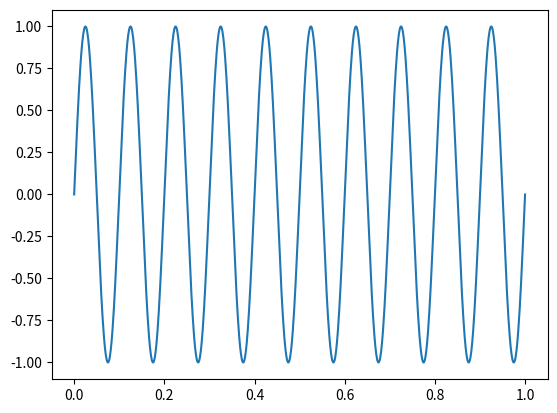
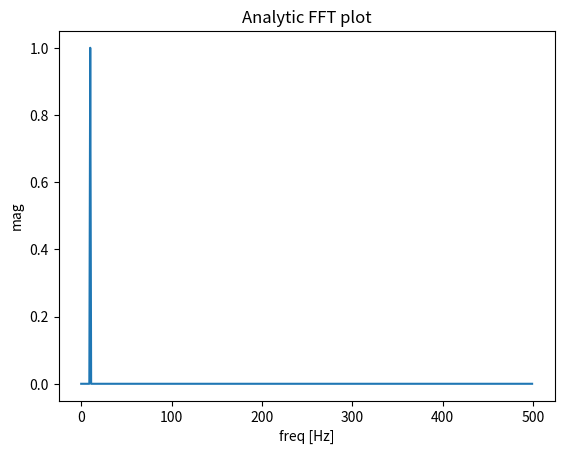

Recreate these plots in Python, in order.
# %%
import matplotlib.pyplot as plt
import numpy as np
import warnings

def fftPlot(sig, dt=None, block=False, plot=True):
    # here it's assumes analytic signal (real signal...)- so only half of the axis is required

    if dt is None:
        dt = 1
        t = np.arange(0, sig.shape[-1])
        xLabel = 'samples'
    else:
        t = np.arange(0, sig.shape[-1]) * dt
        xLabel = 'freq [Hz]'

    if sig.shape[0] % 2 != 0:
        warnings.warn("signal prefered to be even in size, autoFixing it...")
        t = t[0:-1]
        sig = sig[0:-1]

    sigFFT = np.fft.fft(sig) / t.shape[0]  # divided by size t for coherent magnitude

    freq = np.fft.fftfreq(t.shape[0], d=dt)

    # plot analytic signal - right half of freq axis needed only...
    firstNegInd = np.argmax(freq < 0)
    freqAxisPos = freq[0:firstNegInd]
    sigFFTPos = 2 * sigFFT[0:firstNegInd]  # *2 because of magnitude of analytic signal

    if plot:
        plt.figure()
        plt.plot(freqAxisPos, np.abs(sigFFTPos))
        plt.xlabel(xLabel)
        plt.ylabel('mag')
        plt.title('Analytic FFT plot')
        plt.show(block=block)

    return sigFFTPos, freqAxisPos


#%%
dt = 1 / 1000
f0 = 10 # 1 / dt / 4

t = np.arange(0, 1 + dt, dt)
sig = np.sin(2 * np.pi * f0 * t+100) + 10 * np.sin(2 * np.pi * f0 / 2 * t)
sig = np.sin(2 * np.pi * f0 * t) #+ 10 * np.sin(2 * np.pi * f0 / 2 * t)

plt.figure()
plt.plot(t,sig)
#%%
fftPlot(sig, dt=dt, block=True)


# %%
